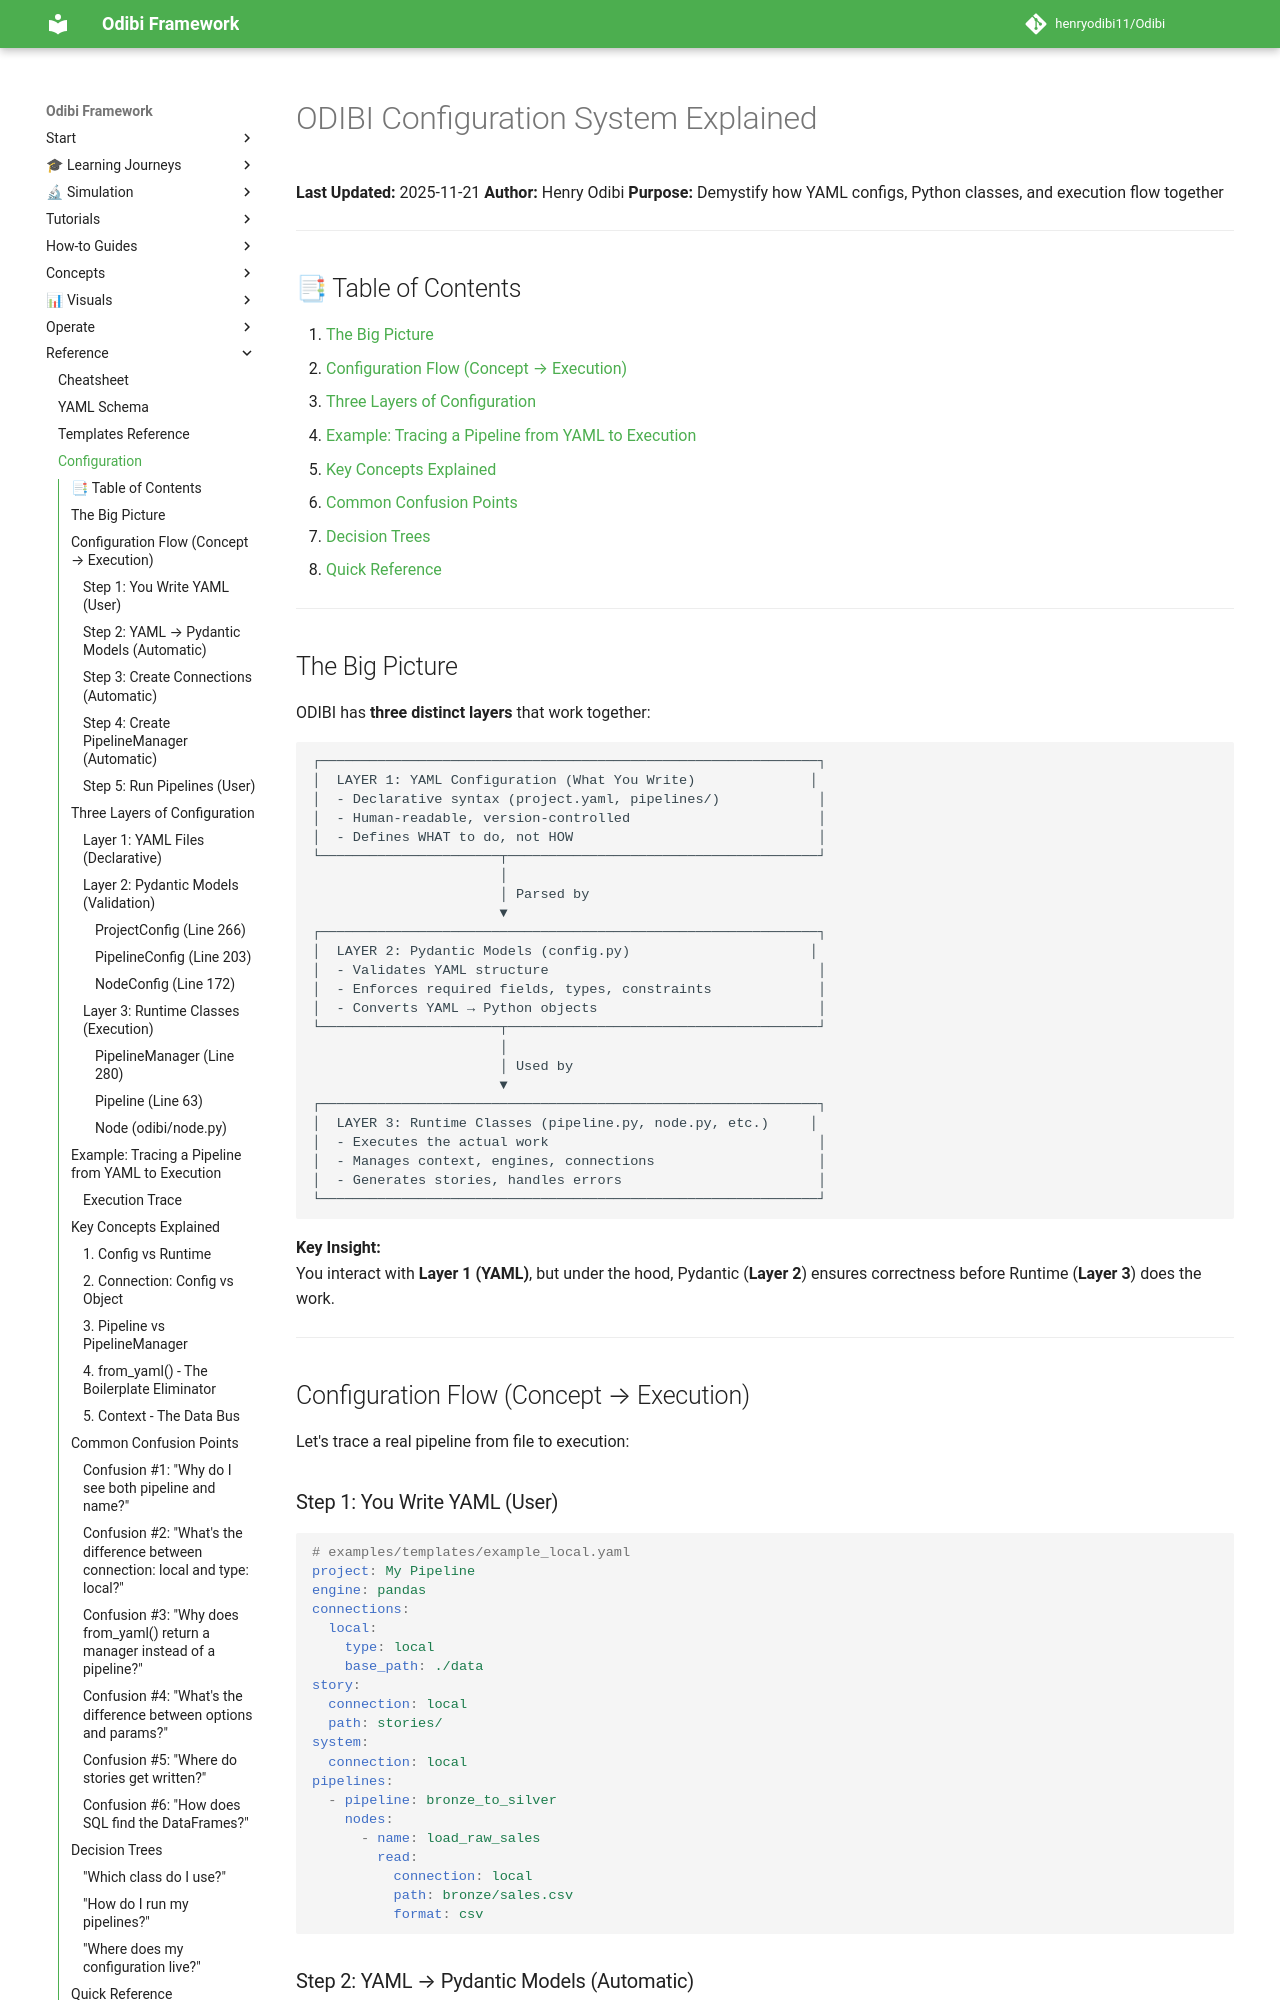

repository: henryodibi11/Odibi · page: reference/configuration/index.html · generator: mkdocs

# ODIBI Configuration System Explained

**Last Updated:** 2025-11-21
**Author:** Henry Odibi
**Purpose:** Demystify how YAML configs, Python classes, and execution flow together

---

## 📑 Table of Contents

1. [The Big Picture](#the-big-picture)
2. [Configuration Flow (Concept → Execution)](#configuration-flow-concept-execution)
3. [Three Layers of Configuration](#three-layers-of-configuration)
4. [Example: Tracing a Pipeline from YAML to Execution](#example-tracing-a-pipeline-from-yaml-to-execution)
5. [Key Concepts Explained](#key-concepts-explained)
6. [Common Confusion Points](#common-confusion-points)
7. [Decision Trees](#decision-trees)
8. [Quick Reference](#quick-reference)

---

## The Big Picture

ODIBI has **three distinct layers** that work together:

```
┌─────────────────────────────────────────────────────────────┐
│  LAYER 1: YAML Configuration (What You Write)              │
│  - Declarative syntax (project.yaml, pipelines/)            │
│  - Human-readable, version-controlled                       │
│  - Defines WHAT to do, not HOW                              │
└──────────────────────┬──────────────────────────────────────┘
                       │
                       │ Parsed by
                       ▼
┌─────────────────────────────────────────────────────────────┐
│  LAYER 2: Pydantic Models (config.py)                      │
│  - Validates YAML structure                                 │
│  - Enforces required fields, types, constraints             │
│  - Converts YAML → Python objects                           │
└──────────────────────┬──────────────────────────────────────┘
                       │
                       │ Used by
                       ▼
┌─────────────────────────────────────────────────────────────┐
│  LAYER 3: Runtime Classes (pipeline.py, node.py, etc.)     │
│  - Executes the actual work                                 │
│  - Manages context, engines, connections                    │
│  - Generates stories, handles errors                        │
└─────────────────────────────────────────────────────────────┘
```

**Key Insight:**  
You interact with **Layer 1 (YAML)**, but under the hood, Pydantic (**Layer 2**) ensures correctness before Runtime (**Layer 3**) does the work.

---

## Configuration Flow (Concept → Execution)

Let's trace a real pipeline from file to execution:

### Step 1: You Write YAML (User)

```yaml
# examples/templates/example_local.yaml
project: My Pipeline
engine: pandas
connections:
  local:
    type: local
    base_path: ./data
story:
  connection: local
  path: stories/
system:
  connection: local
pipelines:
  - pipeline: bronze_to_silver
    nodes:
      - name: load_raw_sales
        read:
          connection: local
          path: bronze/sales.csv
          format: csv
```
